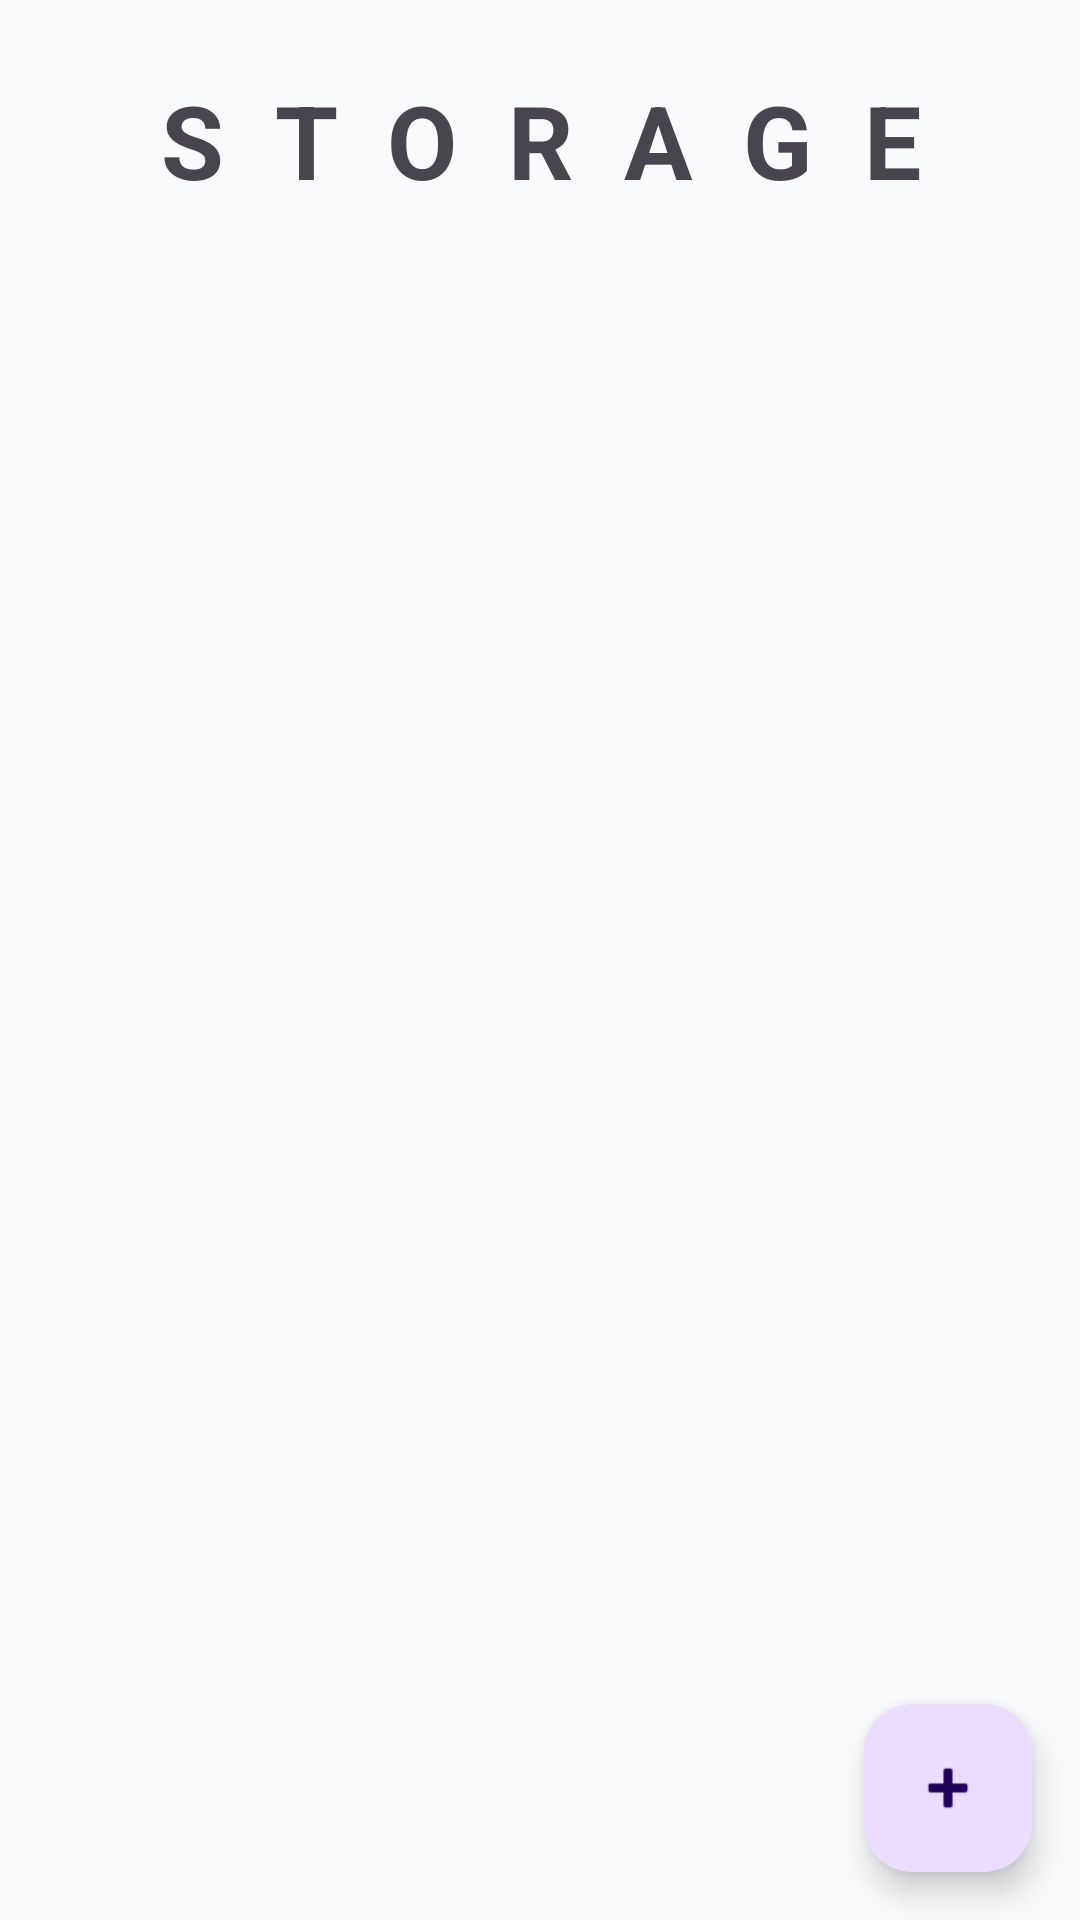

The Android layout XML behind this screen, and the referenced resources:
<!-- AndroidManifest.xml: application theme Theme.PasswordApp -->
<!-- res/layout/fragment_vault.xml -->
<?xml version="1.0" encoding="utf-8"?>
<androidx.coordinatorlayout.widget.CoordinatorLayout
    xmlns:android="http://schemas.android.com/apk/res/android"
    android:layout_width="match_parent"
    android:layout_height="match_parent">

    <LinearLayout
        android:layout_width="match_parent"
        android:layout_height="match_parent"
        android:orientation="vertical">

        <TextView
            android:layout_width="match_parent"
            android:layout_height="wrap_content"
            android:text="@string/storage"
            android:textSize="34sp"
            android:textStyle="bold"
            android:gravity="center"
            android:paddingTop="24dp"
            android:textAllCaps="true"
            android:letterSpacing="0.5"
            android:paddingBottom="16dp" />

        <androidx.recyclerview.widget.RecyclerView
            android:id="@+id/passwordRecycler"
            android:layout_width="match_parent"
            android:layout_height="match_parent"
            android:padding="8dp" />

    </LinearLayout>

    <com.google.android.material.floatingactionbutton.FloatingActionButton
        android:id="@+id/addButton"
        android:layout_width="wrap_content"
        android:layout_height="wrap_content"
        android:layout_gravity="bottom|end"
        android:layout_margin="16dp"
        android:contentDescription="@string/add_button"
        android:src="@android:drawable/ic_input_add" />

</androidx.coordinatorlayout.widget.CoordinatorLayout>
<!-- resources referenced by this layout -->
<resources>
  <string name="add_button">add button</string>
  <string name="storage">Storage</string>
  <style name="Theme.PasswordApp" parent="Theme.Material3.DayNight.NoActionBar">
          <item name="colorPrimary">@color/primary</item>
          <item name="android:statusBarColor">@color/primary</item>
          <item name="android:windowBackground">@color/background</item>
          <item name="colorSurface">@color/surface</item>
  
          <item name="favoriteColor">@color/favorite_inactive</item>
      </style>
  <color name="primary">#2563EB</color>
  <color name="background">#F8FAFC</color>
  <color name="surface">#FFFFFF</color>
  <color name="favorite_inactive">#F59E0B</color>
</resources>
